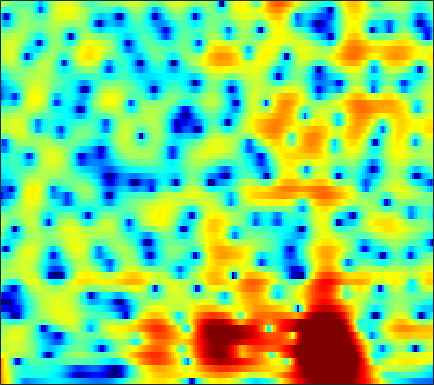

The file beside this chart, header and first rows:
9.0962, 7.9328, 6.2834, 4.5135, 3.1028, 1.1088, -1.0112, -2.6699, -4.9099, -7.0117, -8.6491, -9.3513, -9.5336, -9.137, -8.69, -8.1252, -7.6993, -7.4603, -7.185, -6.8674, -6.4913, -6.2026, -5.8558, -5.5915
8.534, 7.269, 5.55, 3.82, 2.542, 0.9101, -0.5729, -1.54, -2.587, -3.341, -3.824, -4.024, -4.119, -4.1, -4.061, -4.016, -3.992, -3.99, -4.006, -4.047, -4.128, -4.225, -4.421, -4.707
8.381, 7.044, 5.246, 3.456, 2.142, 0.4822, -0.9817, -1.897, -2.834, -3.442, -3.755, -3.828, -3.773, -3.615, -3.471, -3.291, -3.163, -3.11, -3.096, -3.143, -3.249, -3.361, -3.559, -3.821
8.657, 7.083, 4.822, 2.268, 0.07355, -3.437, -8.331, -14.13, -16.34, -9.429, -5.909, -4.34, -3.015, -2.225, -1.862, -1.608, -1.58, -1.685, -1.946, -2.295, -2.651, -2.859, -3.001, -2.966
4.226, 3.975, 3.613, 3.187, 2.884, 2.52, 2.128, 1.811, 1.458, 1.276, 1.205, 1.135, 0.8954, 0.4471, -0.03313, -0.8684, -1.985, -3.062, -4.955, -7.657, -11.94, -17.65, -25.94, -13.99
0.878, 1.692, 2.36, 2.652, 2.787, 2.98, 3.117, 3.103, 2.923, 2.633, 2.306, 2.033, 1.569, 0.9271, 0.3082, -0.6823, -1.811, -2.712, -3.945, -5.156, -6.232, -6.84, -7.318, -7.349
2.407, 2.632, 3.027, 3.284, 3.333, 3.302, 3.267, 3.22, 3.053, 2.719, 2.264, 1.882, 1.311, 0.6266, 0.01423, -0.9433, -2.031, -2.896, -4.059, -5.21, -6.336, -7.172, -8.299, -9.42
0.3272, 1.134, 2.135, 3.033, 3.512, 3.833, 3.929, 3.943, 3.878, 3.625, 3.112, 2.569, 1.711, 0.74, -0.07811, -1.357, -2.889, -4.174, -5.942, -7.536, -8.717, -9.317, -9.949, -10.74
0.3202, 0.9898, 1.388, 1.697, 2.06, 2.536, 2.814, 2.905, 2.964, 2.977, 2.832, 2.542, 1.911, 0.9996, 0.1386, -1.344, -3.415, -5.57, -9.739, -16.15, -15.98, -11.78, -8.163, -5.922
-2.344, -2.072, -2.151, -2.759, -3.226, -3.547, -3.601, -3.549, -3.276, -2.616, -1.7, -1.062, -0.4667, -0.2336, -0.225, -0.3267, -0.5074, -0.6926, -0.9503, -1.087, -0.9193, -0.5837, 0.0444, 0.7211
-8.243, -8.714, -9.123, -10.49, -12.39, -16.11, -22, -23.62, -16.23, -11.58, -8.533, -6.691, -4.621, -3.033, -2.125, -1.18, -0.4085, 0.08419, 0.666, 1.168, 1.624, 1.954, 2.395, 2.821
-13.12, -14.83, -15.55, -15.53, -15.77, -15.82, -15.18, -14.71, -13.8, -11.5, -8.928, -7.364, -5.637, -4.064, -2.95, -1.659, -0.612, 0.05245, 0.8307, 1.514, 2.097, 2.464, 2.877, 3.225
-20.82, -30.71, -28.75, -22.91, -19.35, -16.33, -14.22, -12.58, -10.65, -9.117, -7.57, -6.304, -4.677, -3.288, -2.355, -1.227, -0.2299, 0.4228, 1.165, 1.778, 2.286, 2.614, 2.963, 3.225
-12.6, -14.87, -15.08, -14.61, -14.19, -13.24, -12.48, -11.73, -9.873, -7.726, -6.005, -4.884, -3.38, -1.955, -1.052, -0.07939, 0.7175, 1.225, 1.764, 2.147, 2.408, 2.555, 2.71, 2.818
-5.25, -6.847, -8.872, -10.38, -12.36, -16.05, -18.17, -15.14, -10.56, -7.063, -4.136, -2.393, -0.6932, 0.5787, 1.335, 2.082, 2.533, 2.7, 2.738, 2.612, 2.339, 2.072, 1.704, 1.409
-0.472, -0.6969, -1.894, -3.129, -4.042, -4.88, -5.01, -4.713, -2.917, -0.8331, 0.6795, 1.691, 2.859, 3.589, 3.874, 4.01, 3.82, 3.427, 2.594, 1.437, -0.006248, -1.26, -3.009, -4.503
0.3752, 0.8504, 0.9963, 0.909, 0.9591, 0.9627, 1.282, 1.618, 1.921, 2.425, 2.998, 3.25, 3.438, 3.489, 3.34, 2.837, 1.987, 1.109, -0.4995, -2.74, -5.736, -8.762, -14.95, -29.75
0.2416, 0.4462, 0.9843, 1.37, 1.642, 1.871, 2.143, 2.496, 2.807, 2.949, 3.168, 3.235, 3.091, 2.8, 2.461, 1.732, 0.728, -0.1906, -1.713, -3.601, -5.712, -7.394, -9.688, -11.49
-0.3578, -0.3289, -0.1368, 0.2919, 0.6163, 1.23, 1.746, 2.045, 2.574, 2.975, 3.126, 3.201, 3.17, 2.873, 2.518, 1.884, 0.9883, 0.1495, -1.132, -2.604, -4.24, -5.433, -6.912, -8.113
-2.919, -3.236, -3.606, -3.127, -2.377, -1.009, 0.4169, 1.194, 2.094, 2.944, 3.444, 3.665, 3.845, 3.763, 3.53, 3.048, 2.291, 1.529, 0.2889, -1.295, -3.335, -5.185, -8.25, -12.3
-8.049, -12.06, -38.55, -13.33, -8.223, -4.458, -2.163, -0.6108, 0.8592, 1.855, 2.758, 3.223, 3.58, 3.778, 3.763, 3.504, 3.043, 2.533, 1.593, 0.4116, -1.087, -2.45, -4.448, -6.449
-4.061, -4.853, -5.79, -5.988, -5.627, -4.501, -3.631, -2.889, -1.628, -0.6577, 0.2815, 0.9508, 1.582, 2.031, 2.246, 2.307, 2.19, 1.984, 1.546, 1.015, 0.4271, -0.03898, -0.544, -0.856
-0.9252, -1.871, -3.058, -4.287, -5.247, -6.553, -6.731, -6.516, -5.501, -3.615, -2.011, -1.016, 0.1678, 0.9422, 1.323, 1.627, 1.648, 1.54, 1.304, 0.946, 0.6226, 0.4365, 0.2735, 0.32
1.557, 0.3227, -1.225, -3.306, -5.409, -9.993, -18.39, -20.13, -9.495, -5.084, -2.131, -0.6427, 0.7247, 1.621, 1.972, 2.11, 1.896, 1.523, 0.8026, -0.08728, -0.9867, -1.458, -1.644, -1.264
2.257, 1.553, 0.687, -0.3182, -0.9069, -2.023, -2.278, -2.187, -1.574, -0.3197, 0.6841, 1.502, 2.21, 2.6, 2.673, 2.369, 1.687, 0.8279, -0.886, -3.375, -7.396, -12.04, -15.62, -8.963
-0.2627, -0.07175, -0.2033, -0.2055, -0.1258, 0.07327, 0.2294, 0.6231, 1.004, 1.564, 2.061, 2.362, 2.68, 2.737, 2.635, 2.227, 1.498, 0.7156, -0.6723, -2.38, -4.335, -5.577, -6.256, -5.622
-4.463, -3.869, -3.044, -2.246, -1.861, -0.9731, -0.2667, 0.2074, 1.113, 1.685, 2.385, 2.713, 3.039, 3.196, 3.139, 2.912, 2.395, 1.9, 1.066, 0.1065, -0.8349, -1.528, -2.23, -2.774
-9.416, -8.78, -7.179, -5.898, -4.844, -3.83, -2.333, -1.332, -0.05457, 1.275, 2.276, 2.977, 3.62, 4.021, 4.139, 4.042, 3.701, 3.259, 2.483, 1.471, 0.324, -0.6184, -1.901, -3.073
-15.37, -12.71, -11.37, -11.42, -10.74, -9.772, -7.722, -4.927, -2.38, 0.1566, 1.939, 3.035, 4.159, 4.824, 5.119, 5.143, 4.875, 4.391, 3.45, 2.059, 0.2076, -1.538, -4.422, -7.521
-11.71, -11.39, -11.54, -13.25, -15.68, -17.92, -11.5, -7.878, -3.641, -0.8728, 1.358, 2.57, 3.804, 4.62, 4.984, 5.165, 4.971, 4.596, 3.724, 2.423, 0.5454, -1.274, -4.561, -8.714
-7.663, -7.845, -7.719, -7.325, -7.367, -6.237, -5.375, -3.956, -2.578, -0.9105, 0.3367, 1.256, 2.131, 2.852, 3.195, 3.488, 3.498, 3.381, 2.976, 2.375, 1.516, 0.8007, -0.2264, -1.113
-6.268, -5.791, -5.37, -4.926, -4.435, -4.006, -3.26, -2.858, -2.045, -1.414, -0.7178, -0.3004, 0.2924, 0.7718, 1.12, 1.486, 1.805, 1.949, 2.07, 2.04, 1.93, 1.767, 1.535, 1.266
-5.246, -4.642, -4.037, -3.706, -3.196, -3.068, -2.561, -2.596, -2.291, -2.353, -2.22, -2.265, -2.055, -1.776, -1.363, -0.7273, 0.05036, 0.5803, 1.257, 1.765, 2.173, 2.355, 2.513, 2.532
-4.165, -3.878, -3.371, -2.959, -2.789, -2.479, -2.49, -2.533, -3.001, -3.708, -4.847, -5.883, -7.316, -7.616, -6.699, -4.53, -2.398, -1.009, 0.4733, 1.622, 2.44, 2.9, 3.289, 3.486
-4.579, -4.506, -4.293, -3.643, -3.42, -2.751, -2.71, -2.525, -3.086, -3.89, -5.74, -7.721, -12.16, -15.9, -11.78, -6.649, -3.242, -1.411, 0.42, 1.732, 2.645, 3.142, 3.564, 3.777
-8.929, -9.759, -9.434, -7.558, -5.555, -4.019, -2.527, -2.121, -1.603, -1.667, -2.031, -2.355, -2.763, -2.703, -2.358, -1.451, -0.4237, 0.3665, 1.28, 2.01, 2.558, 2.808, 3.011, 3.022
-10.09, -12.46, -12.3, -7.653, -5.253, -2.589, -0.8905, -0.09526, 0.7021, 0.993, 1.18, 1.146, 1.076, 1.007, 0.9731, 1.03, 1.158, 1.312, 1.499, 1.69, 1.788, 1.785, 1.619, 1.264
-1.285, -1.275, -0.9314, -0.3132, 0.4595, 1.348, 1.993, 2.592, 2.837, 3.027, 2.898, 2.648, 2.181, 1.496, 0.9754, 0.2091, -0.3453, -0.6361, -0.6913, -0.5777, -0.4785, -0.4829, -0.8335, -1.583
2.05, 2.111, 2.487, 2.801, 3.14, 3.382, 3.704, 3.744, 3.741, 3.534, 2.978, 2.41, 1.273, -0.3193, -1.892, -4.632, -7.846, -9.328, -8.112, -5.817, -4.157, -3.511, -3.264, -3.761
2.226, 2.403, 2.707, 3.032, 3.171, 3.351, 3.573, 3.458, 3.435, 3.116, 2.545, 1.987, 0.8015, -0.7974, -2.443, -5.356, -8.775, -10.49, -9.149, -6.566, -4.805, -4.052, -3.536, -3.586
0.6074, 0.9972, 1.228, 1.607, 1.637, 1.988, 2.133, 2.241, 2.406, 2.349, 2.279, 2.104, 1.652, 1.033, 0.4295, -0.4118, -1.179, -1.636, -1.929, -1.991, -2.041, -2.089, -2.308, -2.676
-2.134, -1.782, -1.369, -1.272, -0.9574, -0.8837, -0.7449, -0.2189, 0.2473, 1.061, 1.784, 2.17, 2.641, 2.83, 2.854, 2.748, 2.454, 2.185, 1.713, 1.069, 0.2964, -0.3931, -1.514, -2.704
-6.556, -6.03, -5.192, -5.28, -5.466, -6.862, -7.526, -7.303, -4.82, -1.959, 0.3026, 1.691, 3.056, 3.979, 4.432, 4.716, 4.708, 4.513, 3.978, 3.125, 1.907, 0.6696, -1.488, -4.479
-11.89, -9.628, -8.356, -7.743, -8.677, -10.77, -13.52, -13.29, -8.495, -4.096, -0.8888, 0.8008, 2.497, 3.714, 4.313, 4.792, 4.948, 4.833, 4.402, 3.662, 2.556, 1.436, -0.4205, -2.783
-10.29, -9.208, -7.93, -7.003, -6.629, -5.949, -5.336, -4.775, -3.417, -1.857, -0.3982, 0.6242, 1.79, 2.676, 3.171, 3.618, 3.794, 3.771, 3.537, 3.065, 2.373, 1.738, 0.7589, -0.2944
-8.49, -7.463, -6.215, -5.271, -4.365, -3.569, -2.888, -2.199, -1.364, -0.6166, 0.157, 0.7558, 1.408, 1.95, 2.296, 2.614, 2.779, 2.813, 2.72, 2.462, 2.062, 1.7, 1.116, 0.4698
-6.242, -5.11, -3.976, -2.967, -2.422, -1.76, -1.104, -0.7249, -0.3303, 0.07183, 0.4655, 0.6998, 1.042, 1.385, 1.611, 1.875, 2.089, 2.18, 2.2, 2.107, 1.883, 1.614, 1.147, 0.5732
-2.777, -2.076, -1.128, -0.394, -0.09076, 0.3448, 0.5676, 0.5004, 0.4162, 0.2929, 0.1011, -0.02398, 0.01533, 0.2357, 0.4829, 0.9229, 1.362, 1.634, 1.9, 2.019, 1.958, 1.764, 1.333, 0.6691
0.3811, 0.9583, 1.724, 2.184, 2.348, 2.398, 2.055, 1.498, 0.5753, -0.6767, -2.25, -3.346, -4.045, -3.534, -2.639, -1.261, -0.07605, 0.6362, 1.371, 1.854, 2.076, 2.059, 1.803, 1.182
1.511, 2.325, 3.015, 3.394, 3.63, 3.374, 2.629, 1.864, 0.3239, -2.191, -6.219, -11.21, -26.6, -11.84, -7.542, -4.531, -2.742, -1.708, -0.6958, 0.09049, 0.7171, 1.096, 1.327, 1.227
1.26, 2.187, 2.985, 3.478, 3.55, 3.36, 2.88, 2.338, 1.154, -0.412, -2.196, -3.461, -4.762, -5.324, -5.469, -5.625, -5.925, -6.104, -5.761, -4.488, -2.825, -1.689, -0.5238, 0.2286
1.366, 1.994, 2.737, 3.172, 3.224, 3.29, 3.153, 2.847, 2.21, 1.419, 0.5039, -0.2064, -1.359, -2.701, -3.964, -6.194, -9.884, -15.27, -26.86, -11.27, -6.119, -3.776, -1.667, -0.3751
0.6505, 1.01, 1.409, 1.723, 2.039, 2.27, 2.332, 2.25, 2.132, 1.858, 1.408, 0.9179, 0.1486, -0.7979, -1.619, -2.886, -4.191, -4.968, -5.208, -4.366, -2.973, -1.911, -0.7342, 0.09806
-1.699, -1.699, -1.688, -1.344, -0.8881, -0.3631, 0.1706, 0.5834, 0.9825, 1.171, 1.155, 1.001, 0.7226, 0.3281, 0.006488, -0.4669, -0.8368, -1.035, -1.045, -0.8112, -0.3803, -0.0114, 0.4976, 0.9192
-5.726, -7.022, -8.096, -7.484, -6.41, -4.267, -2.409, -1.356, -0.4062, 0.2208, 0.5755, 0.7278, 0.7042, 0.5194, 0.2976, -0.0001339, -0.2653, -0.3675, -0.3889, -0.2295, 0.1083, 0.4552, 0.9723, 1.465
-7.345, -10.67, -16.89, -14.34, -9.412, -5.584, -3.204, -2.056, -0.8726, -0.1043, 0.3194, 0.4568, 0.3651, 0.03435, -0.3734, -1.034, -1.792, -2.26, -2.611, -2.377, -1.593, -0.7783, 0.3299, 1.353
-2.424, -2.981, -3.377, -3.266, -3.089, -2.366, -1.642, -1.039, -0.51, -0.1794, -0.0171, -0.08091, -0.3006, -0.8526, -1.531, -3.018, -5.34, -8.027, -12.37, -11.2, -6.494, -3.845, -1.242, 0.6221
1.107, 1.025, 0.7242, 0.3273, -0.02928, -0.5076, -1.023, -1.379, -1.835, -1.999, -1.818, -1.569, -1.298, -1.349, -1.678, -2.646, -4.238, -5.785, -7.555, -7.097, -4.83, -3.056, -1.093, 0.368
